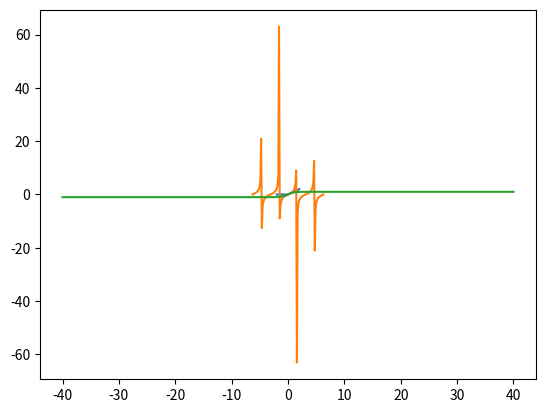

This figure's Python source:
## 2. ReLU Activation Function ##

import matplotlib.pyplot as plt

import numpy as np
x = np.linspace(-2, 2, 20)

def relu(x):
    y=np.maximum(0,x)
    return y

relu_y=relu(x)

print(x,relu_y)

plt.plot(x,relu_y)

## 3. Trigonometric Functions ##

x = np.linspace(-2*np.pi, 2*np.pi, 100)

tan_y = np.tan(x)
print(x,tan_y)
plt.plot(x,tan_y)

## 5. Hyperbolic Tangent Function ##

x = np.linspace(-40, 40, 100)
tanh_y  = np.tanh(x)
print(x, tanh_y)
plt.plot(x,tanh_y)